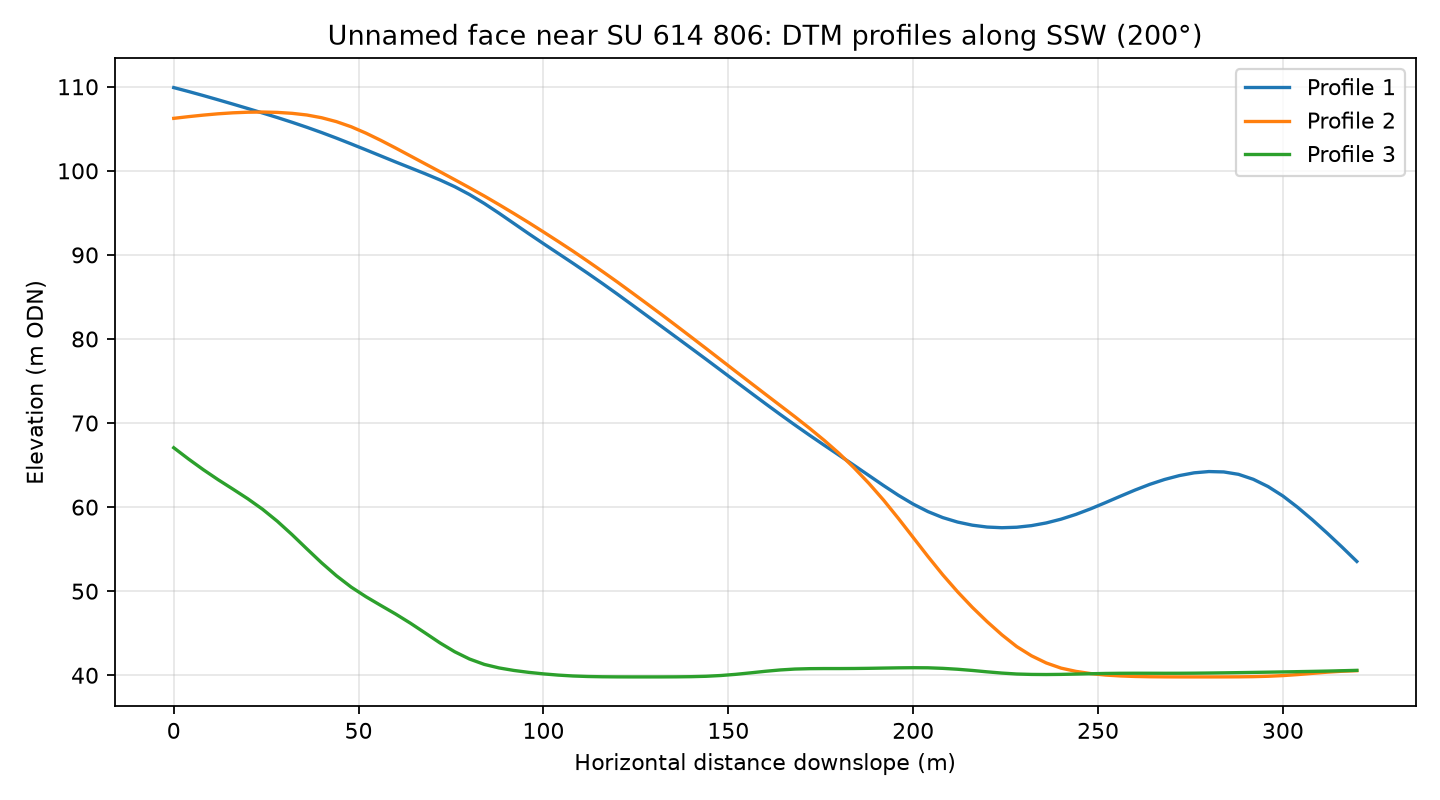

Data behind this chart, as committed beside it:
profile, distance_m, elevation_m
1, 0.0, 109.9
1, 4.0, 109.4
1, 8.0, 109
1, 12.0, 108.5
1, 16.0, 107.9
1, 20.0, 107.4
1, 24.0, 106.9
1, 28.0, 106.3
1, 32.0, 105.8
1, 36.0, 105.2
1, 40.0, 104.6
1, 44.0, 103.9
1, 48.0, 103.2
1, 52.0, 102.5
1, 56.0, 101.8
1, 60.0, 101.1
1, 64.0, 100.4
1, 68.0, 99.66
1, 72.0, 98.92
1, 76.0, 98.11
1, 80.0, 97.18
1, 84.0, 96.12
1, 88.0, 94.95
1, 92.0, 93.74
1, 96.0, 92.53
1, 100.0, 91.34
1, 104.0, 90.17
1, 108.0, 89
1, 112.0, 87.81
1, 116.0, 86.59
1, 120.0, 85.33
1, 124.0, 84.05
1, 128.0, 82.76
1, 132.0, 81.47
1, 136.0, 80.18
1, 140.0, 78.88
1, 144.0, 77.58
1, 148.0, 76.26
1, 152.0, 74.95
1, 156.0, 73.63
1, 160.0, 72.32
1, 164.0, 71.03
1, 168.0, 69.77
1, 172.0, 68.54
1, 176.0, 67.35
1, 180.0, 66.16
1, 184.0, 64.97
1, 188.0, 63.77
1, 192.0, 62.56
1, 196.0, 61.41
1, 200.0, 60.36
1, 204.0, 59.47
1, 208.0, 58.76
1, 212.0, 58.23
1, 216.0, 57.85
1, 220.0, 57.63
1, 224.0, 57.55
1, 228.0, 57.61
1, 232.0, 57.8
1, 236.0, 58.12
... 183 more rows
